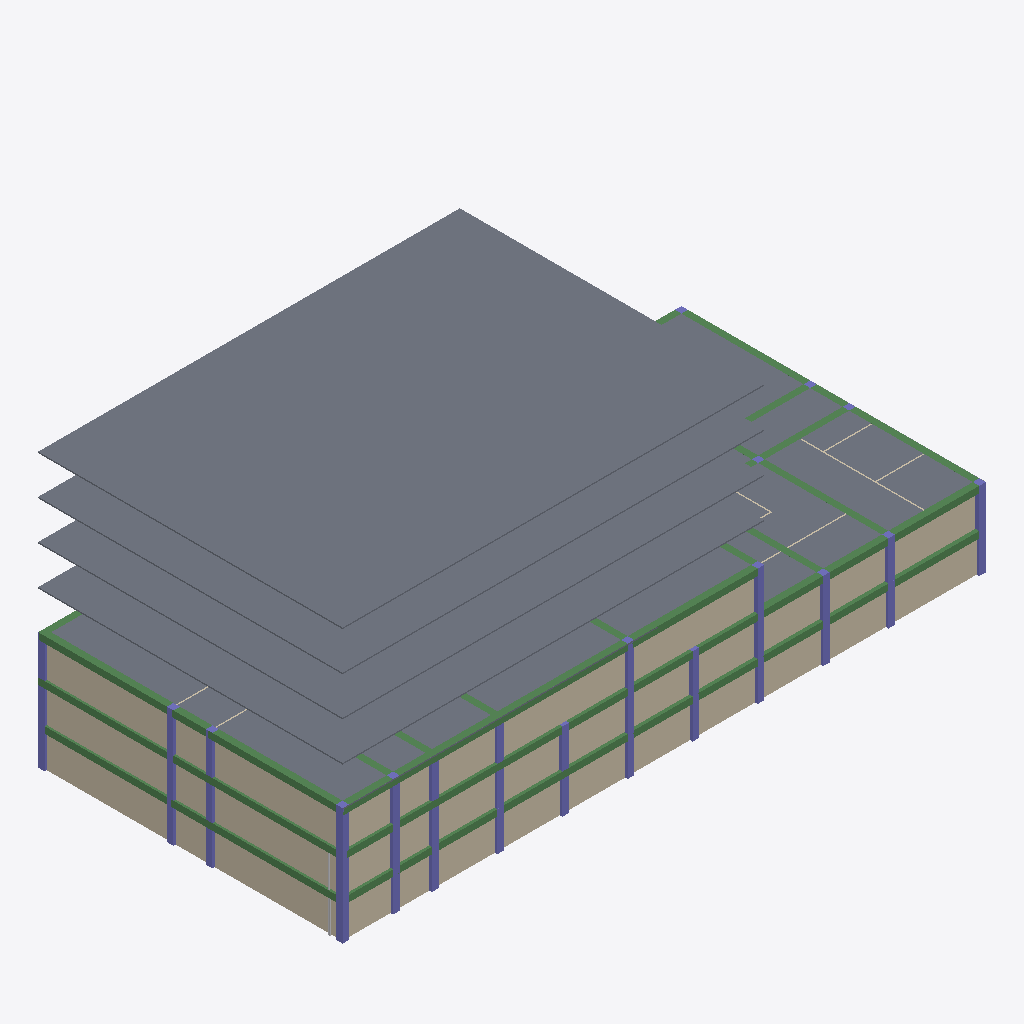
Isometric view of an IFC building model (IFC-SPF (STEP), schema IFC4, length unit metre), seen from the south-west, elements coloured by IFC class: 41 columns (violet), 18 beams (green), 15 walls (beige), 6 slabs (grey), 2 other elements (light grey).
Extent 49.4 m × 23.4 m × 21.0 m (x, y, z). Storeys (8): Ground_Floor at 0.00 m; Third_Floor at 0.00 m; Fourth_Floor at 0.00 m; Fifth_Floor at 0.00 m; Sixth_Floor at 0.00 m; Roof at 0.00 m; First_Floor at 3.00 m; Second_Floor at 6.00 m. Elements (1058): 343 IfcPipeSegment, 199 IfcPipeFitting, 143 IfcWall, 105 IfcColumn, 75 IfcDuctSegment, 73 IfcDuctFitting, 66 IfcDistributionElement, 39 IfcBeam, 8 IfcSlab, 7 IfcAirTerminalBox.

HEADER;
FILE_DESCRIPTION(('ViewDefinition[DesignTransferView]'),'2;1');
FILE_NAME('capstone.ifc','2026-11-23T16:00:49+08:00',(''),(''),'IfcOpenShell 0.8.5-post1','Bonsai 0.8.5-post1','Nobody');
FILE_SCHEMA(('IFC4'));
ENDSEC;
DATA;
#1=IFCPROJECT('1SPtoEchz7fPQBQBcyUTJk',$,'My Project',$,$,$,$,(#14,#26),#9);
#31=IFCSITE('0RosWcv3n4afUyNcutV5ex',$,'My Site',$,$,#54,$,$,$,$,$,$,$,$);
#37=IFCBUILDING('3MtCAwxjbFbhXsa6K7PZVA',$,'My Building',$,$,#60,$,$,$,$,$,$);
#43=IFCBUILDINGSTOREY('0Wrb2J0krBd9vOYDMdT9cE',$,'Ground_Floor',$,$,#66,$,$,$,$);
#67=IFCBUILDINGSTOREY('1Zs1zOgE15wReqU4IPA1M_',$,'First_Floor',$,$,#55155,$,$,$,$);
#57591=IFCBUILDINGSTOREY('0nW9yasrr0LAQ8kR0ffW0R',$,'Second_Floor',$,$,#57612,$,$,$,$);
#72977=IFCBUILDINGSTOREY('19KJF$_cTDVuIrAkS$ajHu',$,'Third_Floor',$,$,#102078,$,$,$,$);
#80300=IFCBUILDINGSTOREY('0KDKMKnVvFXAYFPCu0itSD',$,'Fourth_Floor',$,$,#102048,$,$,$,$);
#80317=IFCBUILDINGSTOREY('0OyekkrOr68uRbW0nQo$rk',$,'Fifth_Floor',$,$,#102038,$,$,$,$);
#80334=IFCBUILDINGSTOREY('1pxr$$QUvETBZ6PVwKr3Ls',$,'Sixth_Floor',$,$,#102068,$,$,$,$);
#101878=IFCBUILDINGSTOREY('0VyU9szhT03xb3ISmLr6nC',$,'Roof',$,$,#102058,$,$,$,$);
#101975=IFCSLAB('2MLQ6L6YbFP82IuFVe4wxF',$,'Slab',$,$,#102063,#101991,$,$);
#100894=IFCSLAB('3nRqE_W25DNf4qRVoh5UNg',$,'Slab',$,$,#102073,#100910,$,$);
#82980=IFCSLAB('2aS2i_wmr8r81pcdhuD71B',$,'Slab',$,$,#102053,#82996,$,$);
#100870=IFCSLAB('0EIxWtAoL03BfNiXs5NJ3K',$,'Slab',$,$,#102043,#100886,$,$);
#57619=IFCSLAB('2lvrFwfCz5ZASLLkxDknHX',$,'Slab',$,$,#57628,#57635,$,$);
#73027=IFCSLAB('3gNaAOU_v1g85zFzmC34bT',$,'Slab',$,$,#102083,#73043,$,$);
#3773=IFCWALL('1P9QlWZl11vRsE_qy9jYfa',$,'Wall',$,$,#6850,#3779,$,$);
#4098=IFCWALL('1t5ppH0OjAIeAONswyobuJ',$,'Wall',$,$,#55515,#4104,$,$);
#59776=IFCWALL('0M96pscyzF2P_l31hAiLqx',$,'Wall',$,$,#60118,#59782,$,$);
#4123=IFCWALL('3Yq5OEmV9EFPTX7UiqWOvw',$,'Wall',$,$,#55520,#4129,$,$);
#3848=IFCWALL('1iQmdraMf749pqqJYp8aR3',$,'Wall',$,$,#4002,#3854,$,$);
#19053=IFCBEAM('0Uw$nJCpj3uvDBEmFhWbcv',$,'Beam',$,$,#55725,#19064,$,$);
#59912=IFCWALL('2pSNa2XsPBMgPQjOwo9Xvo',$,'Wall',$,$,#60099,#59923,$,$);
#9709=IFCBEAM('0qTs0I96P12O3fhwoDBKVy',$,'Beam',$,$,#9751,#9721,$,$);
#61924=IFCBEAM('3Hfa9P9ULETeJ$hIGwUSnd',$,'Beam',$,$,#61951,#61936,$,$);
#61974=IFCBEAM('1IjPtOTPv3whgqI_bG5y6v',$,'Beam',$,$,#62000,#61985,$,$);
#18666=IFCBEAM('0Pygf5Atr9yP$hg9dEadQN',$,'Beam',$,$,#55670,#18677,$,$);
#9833=IFCBEAM('1GJpOc9ZXEDw7bUGWrIzdI',$,'Beam',$,$,#16929,#9844,$,$);
#59814=IFCWALL('0l5yhT1Ln0UAZqgldIBmgT',$,'Wall',$,$,#59886,#59820,$,$);
#18936=IFCBEAM('2jfF4pIwn31QWnJEYymYTL',$,'Beam',$,$,#55720,#18947,$,$);
#18909=IFCBEAM('3x1yLRxtz0evKoFQJpIphm',$,'Beam',$,$,#55715,#18920,$,$);
#19080=IFCBEAM('08xlHOqynAGxSvLF1NdbWR',$,'Beam',$,$,#55730,#19091,$,$);
#61413=IFCCOLUMN('1s6d7wQwjFcOzUALGVHVXF',$,'Column',$,$,#61421,#61425,$,$);
#8708=IFCCOLUMN('0Fuusm9TXBJ9z0U9lt_YyV',$,'Column',$,$,#8854,#8719,$,$);
#16813=IFCCOLUMN('0wrfvJhvnEPh7xGRob1Vt8',$,'Column',$,$,#55580,#16824,$,$);
#18882=IFCBEAM('2l0sL5OCD8pAZnKK$AMQL1',$,'Beam',$,$,#55710,#18893,$,$);
#17723=IFCCOLUMN('1Zz8SumsX8cg70LpmyNi2a',$,'Column',$,$,#55575,#17734,$,$);
#17669=IFCCOLUMN('1Kb5OonLf3AQStdESFRU1C',$,'Column',$,$,#55565,#17680,$,$);
#17696=IFCCOLUMN('25R0BIxrv46epjivX6vjOn',$,'Column',$,$,#55570,#17707,$,$);
#61480=IFCCOLUMN('0vMmKdyo97KehhyaE$yCJ1',$,'Column',$,$,#61876,#61491,$,$);
#17561=IFCCOLUMN('2Qn9fyTGb4_vv7gbnI6bYT',$,'Column',$,$,#55755,#17572,$,$);
#19117=IFCBEAM('20eeVnxu1FlQgGXNsHDiP8',$,'Beam',$,$,#55735,#19128,$,$);
#17615=IFCCOLUMN('0VXcnOuh90wfBPHHOTfTjA',$,'Column',$,$,#55555,#17626,$,$);
#8664=IFCCOLUMN('0rRabDEXj6ZvbvbW718Z1_',$,'Column',$,$,#26239,#8675,$,$);
#17480=IFCCOLUMN('02HZoAVwr8QQOaaBigwman',$,'Column',$,$,#55535,#17491,$,$);
#61823=IFCCOLUMN('1ZkKJl5E18tRBj9kA1K$ho',$,'Column',$,$,#61849,#61834,$,$);
#61573=IFCCOLUMN('0YH2W4C4HFTw5DDt2tOFtI',$,'Column',$,$,#61621,#61584,$,$);
#17642=IFCCOLUMN('1d1sqUMmfDwQmL7B4Epge2',$,'Column',$,$,#55560,#17653,$,$);
#61774=IFCCOLUMN('2IhbWSiD98TB$dDRNylqRt',$,'Column',$,$,#61886,#61785,$,$);
#61850=IFCCOLUMN('3$34nkXTf4Eg1zH5qgveXg',$,'Column',$,$,#61896,#61861,$,$);
#8757=IFCCOLUMN('15BwaP$EP6tApTstGyRuLI',$,'Column',$,$,#26304,#8768,$,$);
#8549=IFCCOLUMN('2eAdBADrv07v1$osSwps8V',$,'Column',$,$,#17319,#8560,$,$);
#8642=IFCCOLUMN('0CXDMqt_DCFw$sc68oT_lf',$,'Column',$,$,#26234,#8653,$,$);
#8686=IFCCOLUMN('3zDJTVv5P3ZAPJXvQ0unpI',$,'Column',$,$,#26254,#8697,$,$);
#8730=IFCCOLUMN('3LTg1XHiHFcgiLSgu46daG',$,'Column',$,$,#26244,#8741,$,$);
#9412=IFCCOLUMN('3LCEmal7X1k97O8Llq221$',$,'Column',$,$,#17344,#9423,$,$);
#18113=IFCCOLUMN('2yf7ZeFBn7L8I5xPdUurf2',$,'Column',$,$,#55655,#18124,$,$);
#17588=IFCCOLUMN('2Mg0rjG8LFhgV5eAPBI3uM',$,'Column',$,$,#55550,#17599,$,$);
#8576=IFCCOLUMN('3cJrLpSx1DhuTrH6KdQ_r_',$,'Column',$,$,#17399,#8587,$,$);
#8526=IFCCOLUMN('1aM6AeSCX1bh3QXUM_EuXU',$,'Column',$,$,#17354,#8538,$,$);
#8598=IFCCOLUMN('1lQSSzxbL8hggRXgmr3a7H',$,'Column',$,$,#17444,#8609,$,$);
#17507=IFCCOLUMN('3gL9Rk7kb0rBRdSLvchgMz',$,'Column',$,$,#55540,#17518,$,$);
#61671=IFCCOLUMN('2X2yOS295CZAe9TzO4y4c2',$,'Column',$,$,#61719,#61682,$,$);
#9196=IFCCOLUMN('0eGpvI9Ej8UQdyDgXH0qtt',$,'Column',$,$,#17339,#9207,$,$);
#61458=IFCCOLUMN('23a0B7Ku10VBDNhRNSixyo',$,'Column',$,$,#61506,#61469,$,$);
#8620=IFCCOLUMN('2DZ1c6Rqr9HQxggMU5WPkD',$,'Column',$,$,#26249,#8631,$,$);
#8855=IFCCOLUMN('2FIGKGlPD6ZA2BaClf4J2l',$,'Column',$,$,#17329,#8866,$,$);
#17534=IFCCOLUMN('0NM$HrVDbDHASBl6wCpYTB',$,'Column',$,$,#55545,#17545,$,$);
#17851=IFCCOLUMN('24nJtSjkj4IfznD8cybi_i',$,'Column',$,$,#55595,#17862,$,$);
#18491=IFCCOLUMN('3x4jIT1rbChQEzsulLQuDk',$,'Column',$,$,#55815,#18502,$,$);
#61720=IFCCOLUMN('3epI81hOf7NPyaUHayhCzZ',$,'Column',$,$,#61773,#61731,$,$);
#61952=IFCBEAM('20naCuAcv5AA7iQTZX9tol',$,'Beam',$,$,#62157,#61963,$,$);
#62028=IFCBEAM('3AVQTCy7DE$AA79n9suYg3',$,'Beam',$,$,#62054,#62039,$,$);
#62104=IFCBEAM('1yga0bNEr6iOE6T1HvjvtW',$,'Beam',$,$,#62130,#62115,$,$);
#62131=IFCBEAM('1oQio11659HBegYZw9aKt3',$,'Beam',$,$,#62162,#62142,$,$);
#62001=IFCBEAM('1Lg1RtC450XAEgNFVEpjb3',$,'Beam',$,$,#62027,#62012,$,$);
#62055=IFCBEAM('1NLL$xGEb5WP3$zq5W9oJK',$,'Beam',$,$,#62081,#62066,$,$);
#3698=IFCWALL('0VOod_ZJXD$PLwXGKgQmLT',$,'Wall',$,$,#55420,#3709,$,$);
#19164=IFCBEAM('3cEA7unIv47x73uKJuEtDL',$,'Beam',$,$,#55740,#19175,$,$);
#41825=IFCPIPESEGMENT('3kYRfsCqz08Pl79YZnxlvK',$,'PipeSegment',$,$,#56455,#41836,$,$);
#3582=IFCWALL('0G92vnHKz329aPyTDuslNR',$,'Wall',$,$,#55440,#3593,$,$);
#34103=IFCPIPESEGMENT('1TQwZo$R5CHeToJ8ErpVi4',$,'PipeSegment',$,$,#34227,#34114,$,$);
#3748=IFCWALL('3JL9381HPDZ9$Ib80V6BXN',$,'Wall',$,$,#55430,#3759,$,$);
#3723=IFCWALL('1epjtQFXv6MOPoZ8jS7ahf',$,'Wall',$,$,#55425,#3734,$,$);
#3642=IFCWALL('1UXe8WxB1Ecfenj_wMGrYI',$,'Wall',$,$,#55450,#3653,$,$);
#18086=IFCCOLUMN('3Veqh77cHEOxPetiqtgsZq',$,'Column',$,$,#55770,#18097,$,$);
#18356=IFCCOLUMN('0Y6rJwmBL6ZfC4KNv6exIe',$,'Column',$,$,#55790,#18367,$,$);
#17797=IFCCOLUMN('0ONP4BInLEBB8UGSLoYKW_',$,'Column',$,$,#55585,#17808,$,$);
#17824=IFCCOLUMN('2qreJC3ODCiAawYXsW30T_',$,'Column',$,$,#55760,#17835,$,$);
#60253=IFCWALL('09WjXzwnPBcxdilutbfr5H',$,'Wall',$,$,#60254,#60264,$,$);
#60383=IFCWALL('1piyOQrrr2YQxXh9vyflzq',$,'Wall',$,$,#60557,#60394,$,$);
#3461=IFCWALL('1NRmFZD$533g5UJvZ1zn2J',$,'Wall',$,$,#55255,#3472,$,$);
ENDSEC;
